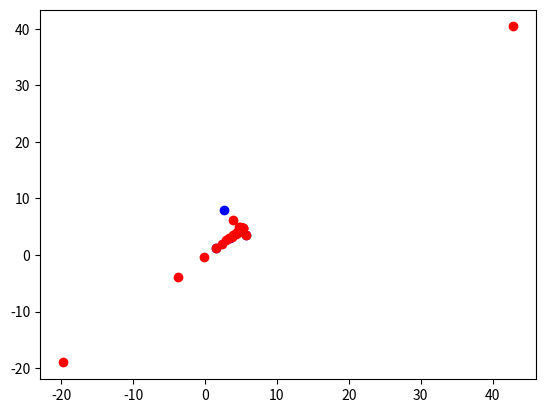

The matplotlib source for this figure:
# -*- coding: utf-8 -*-
"""
Created on Thu Mar  6 18:18:40 2014

[redacted]
"""

def chercherIndPiv(A,i):
    p = len(A) #taille de la matrice
    iP = i #indice prov. de plus gde valeur
    for k in range(i+1,p):
        if abs(A[k][i]) > abs(A[iP][i]):
            iP = k
    return iP
    
def permuter(A,i,j):
    p = len(A[0])
    for k in range(p):
        A[i][k] , A[j][k] = A[j][k] , A[i][k]
        
def ajouter(A,i,j,coeff):
    p = len(A)
    for k in range(p):
        A[i][k] +=  coeff*A[j][k]
        
def resol(A,Y):
  p = len(A)
  for i in range(p):
    iP = chercherIndPiv(A,i)
    if iP > i:
      permuter(A,i,iP)
      Y[i][0],Y[iP][0] = Y[iP][0],Y[i][0]
    for j in range(i+1,p):
      coeff = -A[j][i]/A[i][i]
      ajouter(A,j,i,coeff)
      Y[j][0] += coeff * Y[i][0]
  X = [0.]*p
  X[p-1] = Y[p-1][0]/A[p-1][p-1]
  i = p-2
  while i >= 0:
    X[i] = (Y[i][0]-\
       sum(A[i][k]*X[k] \
            for k in range(i+1,p)))/A[i][i]
    i -= 1
  return X
    
A =[[2., 2., -3.],[-2., -1., -3.],[6.,4.,4.]]
Y = [[2], [-5.], [16.]]
print(resol(A,Y))

#génération aléatoire de 5 points
import random as rdm
M =   [ (rdm.random()*10 , rdm.random()*10) for i in range(5) ]

# génération de la matrice du système
A = [0]*5
for i in range(5):
    x,y = M[i]
    A[i] = [x*x , y*y, x*y, x, y]
#print(A)
    
# second membre
Y = [[-1.],[-1.],[-1.],[-1.],[-1.]]
#print(Y)

E = resol(A,Y)
import numpy
EE = numpy.linalg.solve(A,Y)
print(E,EE)

def phi(E,P,t):
    a,b,c,d,e = E
    x,y = P
    num = 2.*a*x + c*y + d +(2.*b*y + c*x + e)*t
    den = a + (b*t + c)*t
    l = - num/den
    return x + l , y+t*l

def F(E,P):
    a,b,c,d,e = E
    x,y = P
    return a*x*x + b*y*y + c*x*y + d*x + e*y +1
    
#t = (M[1][1] - M[0][1])/(M[1][0] - M[0][0])
#print(M[1],phi(E,M[0],t))

import matplotlib.pyplot as plt
plt.clf()
for P in M:
    plt.plot(P[0],P[1],'bo')
    print(F(E,P))

t = [(M[i+1][1] - M[0][1])/(M[i+1][0] - M[0][0]) for i in range(4)]
tmin = min(t)
tmax = max(t)

#print(tmin, tmax)
n = 30
p = 5
pas = (tmax - tmin)/n
tt = tmin - p*pas
for i in range(n+2*p):
    P = phi(E,M[0],tt)
    plt.plot(P[0],P[1],'ro')
    tt += pas